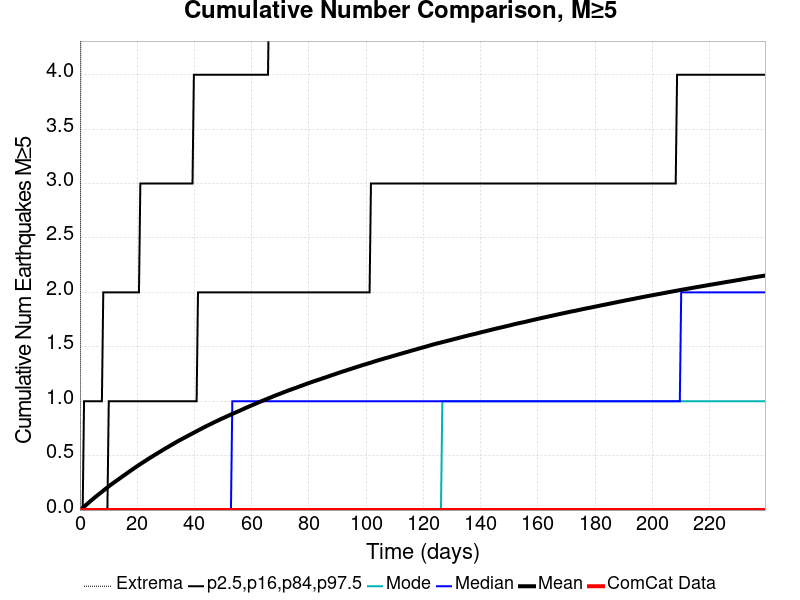

The table this chart was drawn from, first rows:
Time (days), ComCat Data, Simulation Mean, Simulation Median, Simulation Mode, Simulation Minimum, Simulation Maximum, 2.5 %-ile, 16 %-ile, 84 %-ile, 97.5 %-ile
0.0, 0.0, 0.0, 0.0, 0.0, 0.0, 0.0, 0.0, 0.0, 0.0, 0.0
0.4797, 0.0, 0.01012, 0.0, 0.0, 0.0, 7.0, 0.0, 0.0, 0.0, 0.0
0.9595, 0.0, 0.02082, 0.0, 0.0, 0.0, 8.0, 0.0, 0.0, 0.0, 0.0
1.439, 0.0, 0.03168, 0.0, 0.0, 0.0, 10.0, 0.0, 0.0, 0.0, 1.0
1.919, 0.0, 0.04241, 0.0, 0.0, 0.0, 10.0, 0.0, 0.0, 0.0, 1.0
2.399, 0.0, 0.05311, 0.0, 0.0, 0.0, 12.0, 0.0, 0.0, 0.0, 1.0
2.878, 0.0, 0.06397, 0.0, 0.0, 0.0, 12.0, 0.0, 0.0, 0.0, 1.0
3.358, 0.0, 0.0751, 0.0, 0.0, 0.0, 14.0, 0.0, 0.0, 0.0, 1.0
3.838, 0.0, 0.08561, 0.0, 0.0, 0.0, 14.0, 0.0, 0.0, 0.0, 1.0
4.318, 0.0, 0.09654, 0.0, 0.0, 0.0, 14.0, 0.0, 0.0, 0.0, 1.0
4.797, 0.0, 0.107, 0.0, 0.0, 0.0, 15.0, 0.0, 0.0, 0.0, 1.0
5.277, 0.0, 0.1178, 0.0, 0.0, 0.0, 15.0, 0.0, 0.0, 0.0, 1.0
5.757, 0.0, 0.1281, 0.0, 0.0, 0.0, 15.0, 0.0, 0.0, 0.0, 1.0
6.236, 0.0, 0.138, 0.0, 0.0, 0.0, 15.0, 0.0, 0.0, 0.0, 1.0
6.716, 0.0, 0.1478, 0.0, 0.0, 0.0, 15.0, 0.0, 0.0, 0.0, 1.0
7.196, 0.0, 0.1578, 0.0, 0.0, 0.0, 15.0, 0.0, 0.0, 0.0, 1.0
7.676, 0.0, 0.1678, 0.0, 0.0, 0.0, 15.0, 0.0, 0.0, 0.0, 1.0
8.155, 0.0, 0.1781, 0.0, 0.0, 0.0, 15.0, 0.0, 0.0, 0.0, 2.0
8.635, 0.0, 0.1882, 0.0, 0.0, 0.0, 15.0, 0.0, 0.0, 0.0, 2.0
9.115, 0.0, 0.1982, 0.0, 0.0, 0.0, 15.0, 0.0, 0.0, 0.0, 2.0
9.595, 0.0, 0.208, 0.0, 0.0, 0.0, 16.0, 0.0, 0.0, 0.0, 2.0
10.07, 0.0, 0.2178, 0.0, 0.0, 0.0, 16.0, 0.0, 0.0, 1.0, 2.0
10.55, 0.0, 0.2275, 0.0, 0.0, 0.0, 16.0, 0.0, 0.0, 1.0, 2.0
11.03, 0.0, 0.2368, 0.0, 0.0, 0.0, 17.0, 0.0, 0.0, 1.0, 2.0
11.51, 0.0, 0.246, 0.0, 0.0, 0.0, 17.0, 0.0, 0.0, 1.0, 2.0
11.99, 0.0, 0.2553, 0.0, 0.0, 0.0, 17.0, 0.0, 0.0, 1.0, 2.0
12.47, 0.0, 0.2643, 0.0, 0.0, 0.0, 17.0, 0.0, 0.0, 1.0, 2.0
12.95, 0.0, 0.2729, 0.0, 0.0, 0.0, 18.0, 0.0, 0.0, 1.0, 2.0
13.43, 0.0, 0.2816, 0.0, 0.0, 0.0, 18.0, 0.0, 0.0, 1.0, 2.0
13.91, 0.0, 0.2912, 0.0, 0.0, 0.0, 19.0, 0.0, 0.0, 1.0, 2.0
14.39, 0.0, 0.3, 0.0, 0.0, 0.0, 19.0, 0.0, 0.0, 1.0, 2.0
14.87, 0.0, 0.3093, 0.0, 0.0, 0.0, 19.0, 0.0, 0.0, 1.0, 2.0
15.35, 0.0, 0.3177, 0.0, 0.0, 0.0, 20.0, 0.0, 0.0, 1.0, 2.0
15.83, 0.0, 0.3267, 0.0, 0.0, 0.0, 20.0, 0.0, 0.0, 1.0, 2.0
16.31, 0.0, 0.3357, 0.0, 0.0, 0.0, 20.0, 0.0, 0.0, 1.0, 2.0
16.79, 0.0, 0.3446, 0.0, 0.0, 0.0, 20.0, 0.0, 0.0, 1.0, 2.0
17.27, 0.0, 0.3535, 0.0, 0.0, 0.0, 20.0, 0.0, 0.0, 1.0, 2.0
17.75, 0.0, 0.3623, 0.0, 0.0, 0.0, 21.0, 0.0, 0.0, 1.0, 2.0
18.23, 0.0, 0.3713, 0.0, 0.0, 0.0, 21.0, 0.0, 0.0, 1.0, 2.0
18.71, 0.0, 0.38, 0.0, 0.0, 0.0, 21.0, 0.0, 0.0, 1.0, 2.0
19.19, 0.0, 0.3882, 0.0, 0.0, 0.0, 21.0, 0.0, 0.0, 1.0, 2.0
19.67, 0.0, 0.3975, 0.0, 0.0, 0.0, 21.0, 0.0, 0.0, 1.0, 2.0
20.15, 0.0, 0.4056, 0.0, 0.0, 0.0, 22.0, 0.0, 0.0, 1.0, 2.0
20.63, 0.0, 0.4141, 0.0, 0.0, 0.0, 22.0, 0.0, 0.0, 1.0, 2.0
21.11, 0.0, 0.4224, 0.0, 0.0, 0.0, 22.0, 0.0, 0.0, 1.0, 3.0
21.59, 0.0, 0.4306, 0.0, 0.0, 0.0, 23.0, 0.0, 0.0, 1.0, 3.0
22.07, 0.0, 0.4388, 0.0, 0.0, 0.0, 23.0, 0.0, 0.0, 1.0, 3.0
22.55, 0.0, 0.4469, 0.0, 0.0, 0.0, 24.0, 0.0, 0.0, 1.0, 3.0
23.03, 0.0, 0.455, 0.0, 0.0, 0.0, 24.0, 0.0, 0.0, 1.0, 3.0
23.51, 0.0, 0.4633, 0.0, 0.0, 0.0, 24.0, 0.0, 0.0, 1.0, 3.0
23.99, 0.0, 0.4715, 0.0, 0.0, 0.0, 25.0, 0.0, 0.0, 1.0, 3.0
24.47, 0.0, 0.4795, 0.0, 0.0, 0.0, 27.0, 0.0, 0.0, 1.0, 3.0
24.95, 0.0, 0.4869, 0.0, 0.0, 0.0, 27.0, 0.0, 0.0, 1.0, 3.0
25.43, 0.0, 0.4946, 0.0, 0.0, 0.0, 29.0, 0.0, 0.0, 1.0, 3.0
25.91, 0.0, 0.5026, 0.0, 0.0, 0.0, 30.0, 0.0, 0.0, 1.0, 3.0
26.39, 0.0, 0.5104, 0.0, 0.0, 0.0, 30.0, 0.0, 0.0, 1.0, 3.0
26.86, 0.0, 0.518, 0.0, 0.0, 0.0, 30.0, 0.0, 0.0, 1.0, 3.0
27.34, 0.0, 0.5256, 0.0, 0.0, 0.0, 30.0, 0.0, 0.0, 1.0, 3.0
27.82, 0.0, 0.5337, 0.0, 0.0, 0.0, 31.0, 0.0, 0.0, 1.0, 3.0
28.3, 0.0, 0.541, 0.0, 0.0, 0.0, 31.0, 0.0, 0.0, 1.0, 3.0
... 440 more rows
